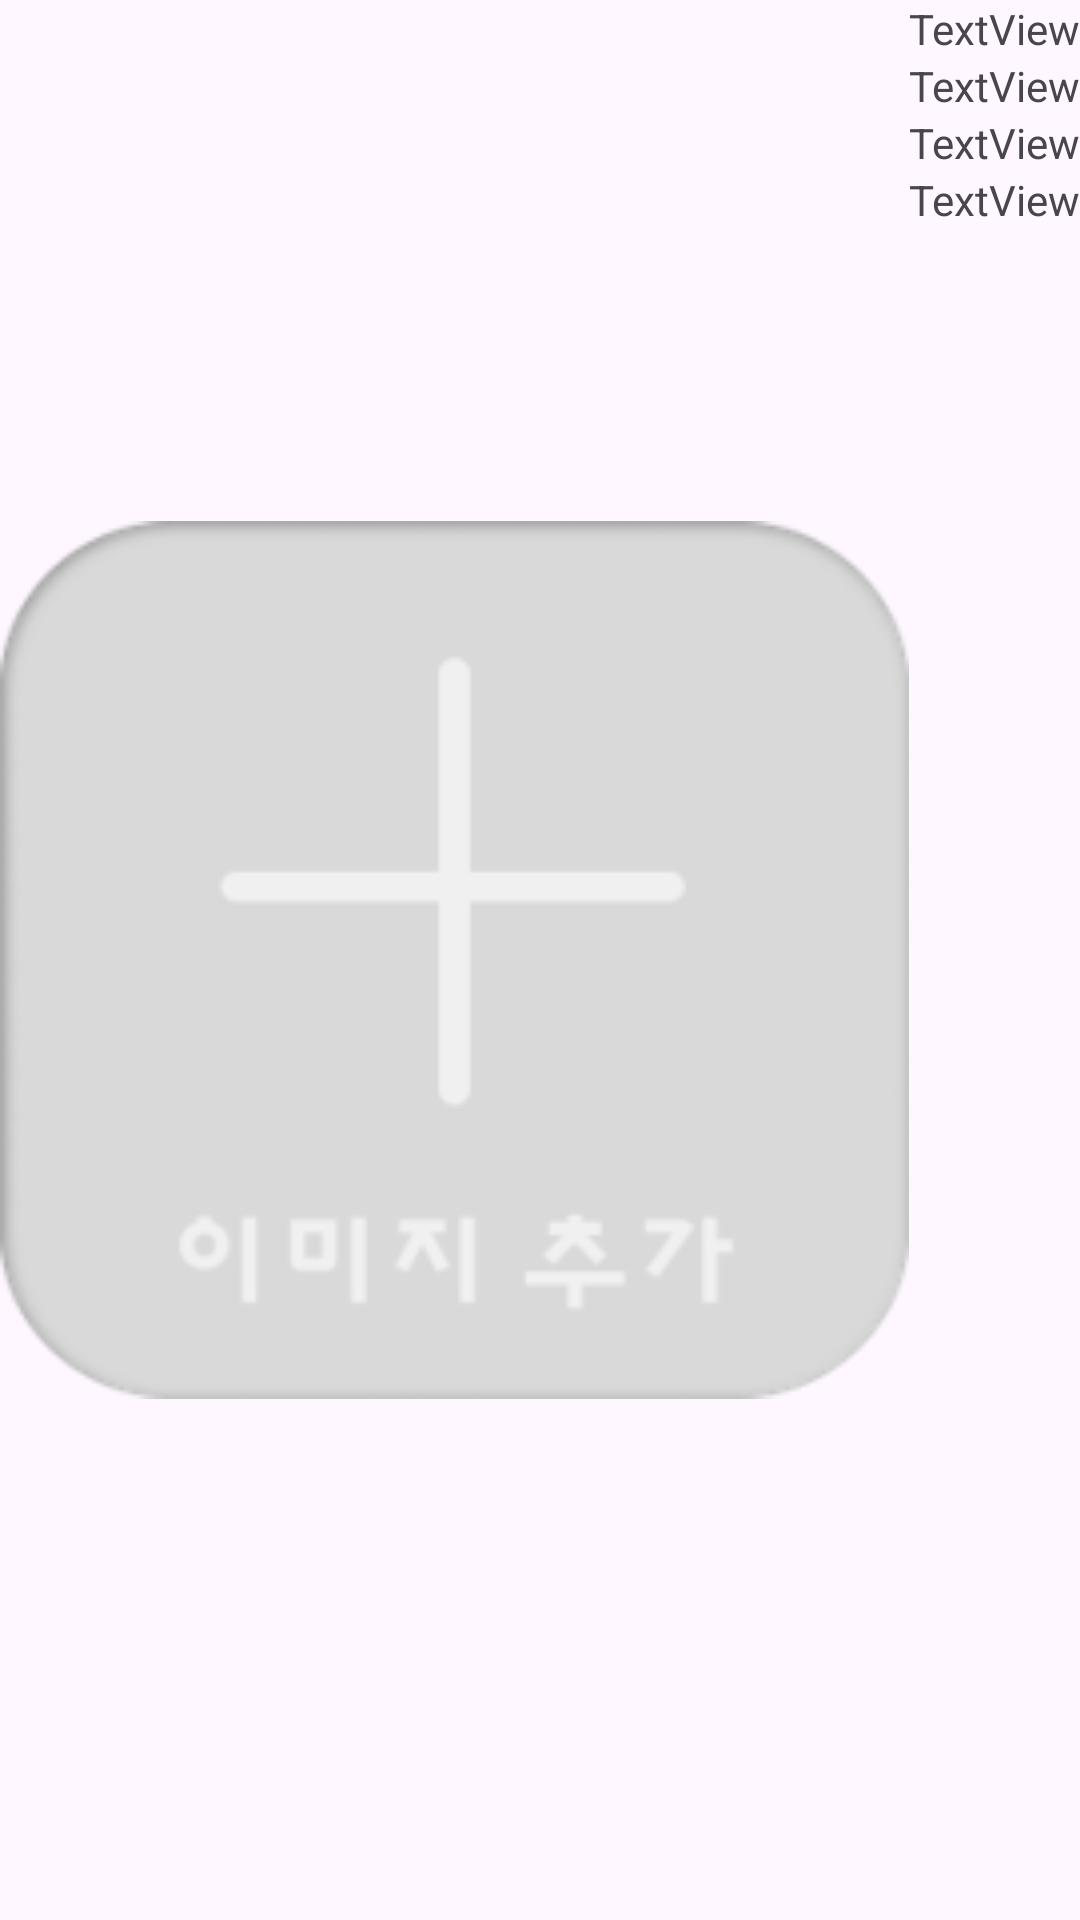

Reconstruct the res/layout file that produces this screen, plus the resources it refers to.
<!-- AndroidManifest.xml: application theme Theme.TalkSumAndroidPJ -->
<!-- res/layout/recycler_save_view.xml -->
<?xml version="1.0" encoding="utf-8"?>
<LinearLayout xmlns:android="http://schemas.android.com/apk/res/android"
    xmlns:app="http://schemas.android.com/apk/res-auto"
    xmlns:tools="http://schemas.android.com/tools"
    android:layout_width="wrap_content"
    android:layout_height="wrap_content"
    android:orientation="horizontal"
    >

    <ImageView
        android:id="@+id/imageView10"
        android:layout_width="112dp"
        android:layout_height="match_parent"
        android:layout_weight="1"
        app:srcCompat="@drawable/add_image" />

    <LinearLayout xmlns:android="http://schemas.android.com/apk/res/android"
        xmlns:tools="http://schemas.android.com/tools"
        android:layout_width="wrap_content"
        android:layout_height="wrap_content"
        android:orientation="vertical"
        >
        <TextView
            android:id="@+id/name"
            android:layout_width="wrap_content"
            android:layout_height="wrap_content"
            android:text="TextView"
            tools:layout_editor_absoluteX="0dp"
            tools:layout_editor_absoluteY="0dp" />

        <TextView
            android:id="@+id/date"
            android:layout_width="match_parent"
            android:layout_height="wrap_content"
            android:text="TextView" />

        <TextView
            android:id="@+id/username"
            android:layout_width="match_parent"
            android:layout_height="wrap_content"
            android:text="TextView" />

        <TextView
            android:id="@+id/preview"
            android:layout_width="wrap_content"
            android:layout_height="wrap_content"
            android:text="TextView" />

    </LinearLayout>


</LinearLayout>
<!-- resources referenced by this layout -->
<resources>
  <!-- drawable add_image: png bitmap (drawable, 6842 bytes) -->
  <style name="Theme.TalkSumAndroidPJ" parent="Base.Theme.TalkSumAndroidPJ" />
  <style name="Base.Theme.TalkSumAndroidPJ" parent="Theme.Material3.DayNight.NoActionBar">
          
          
      </style>
</resources>
